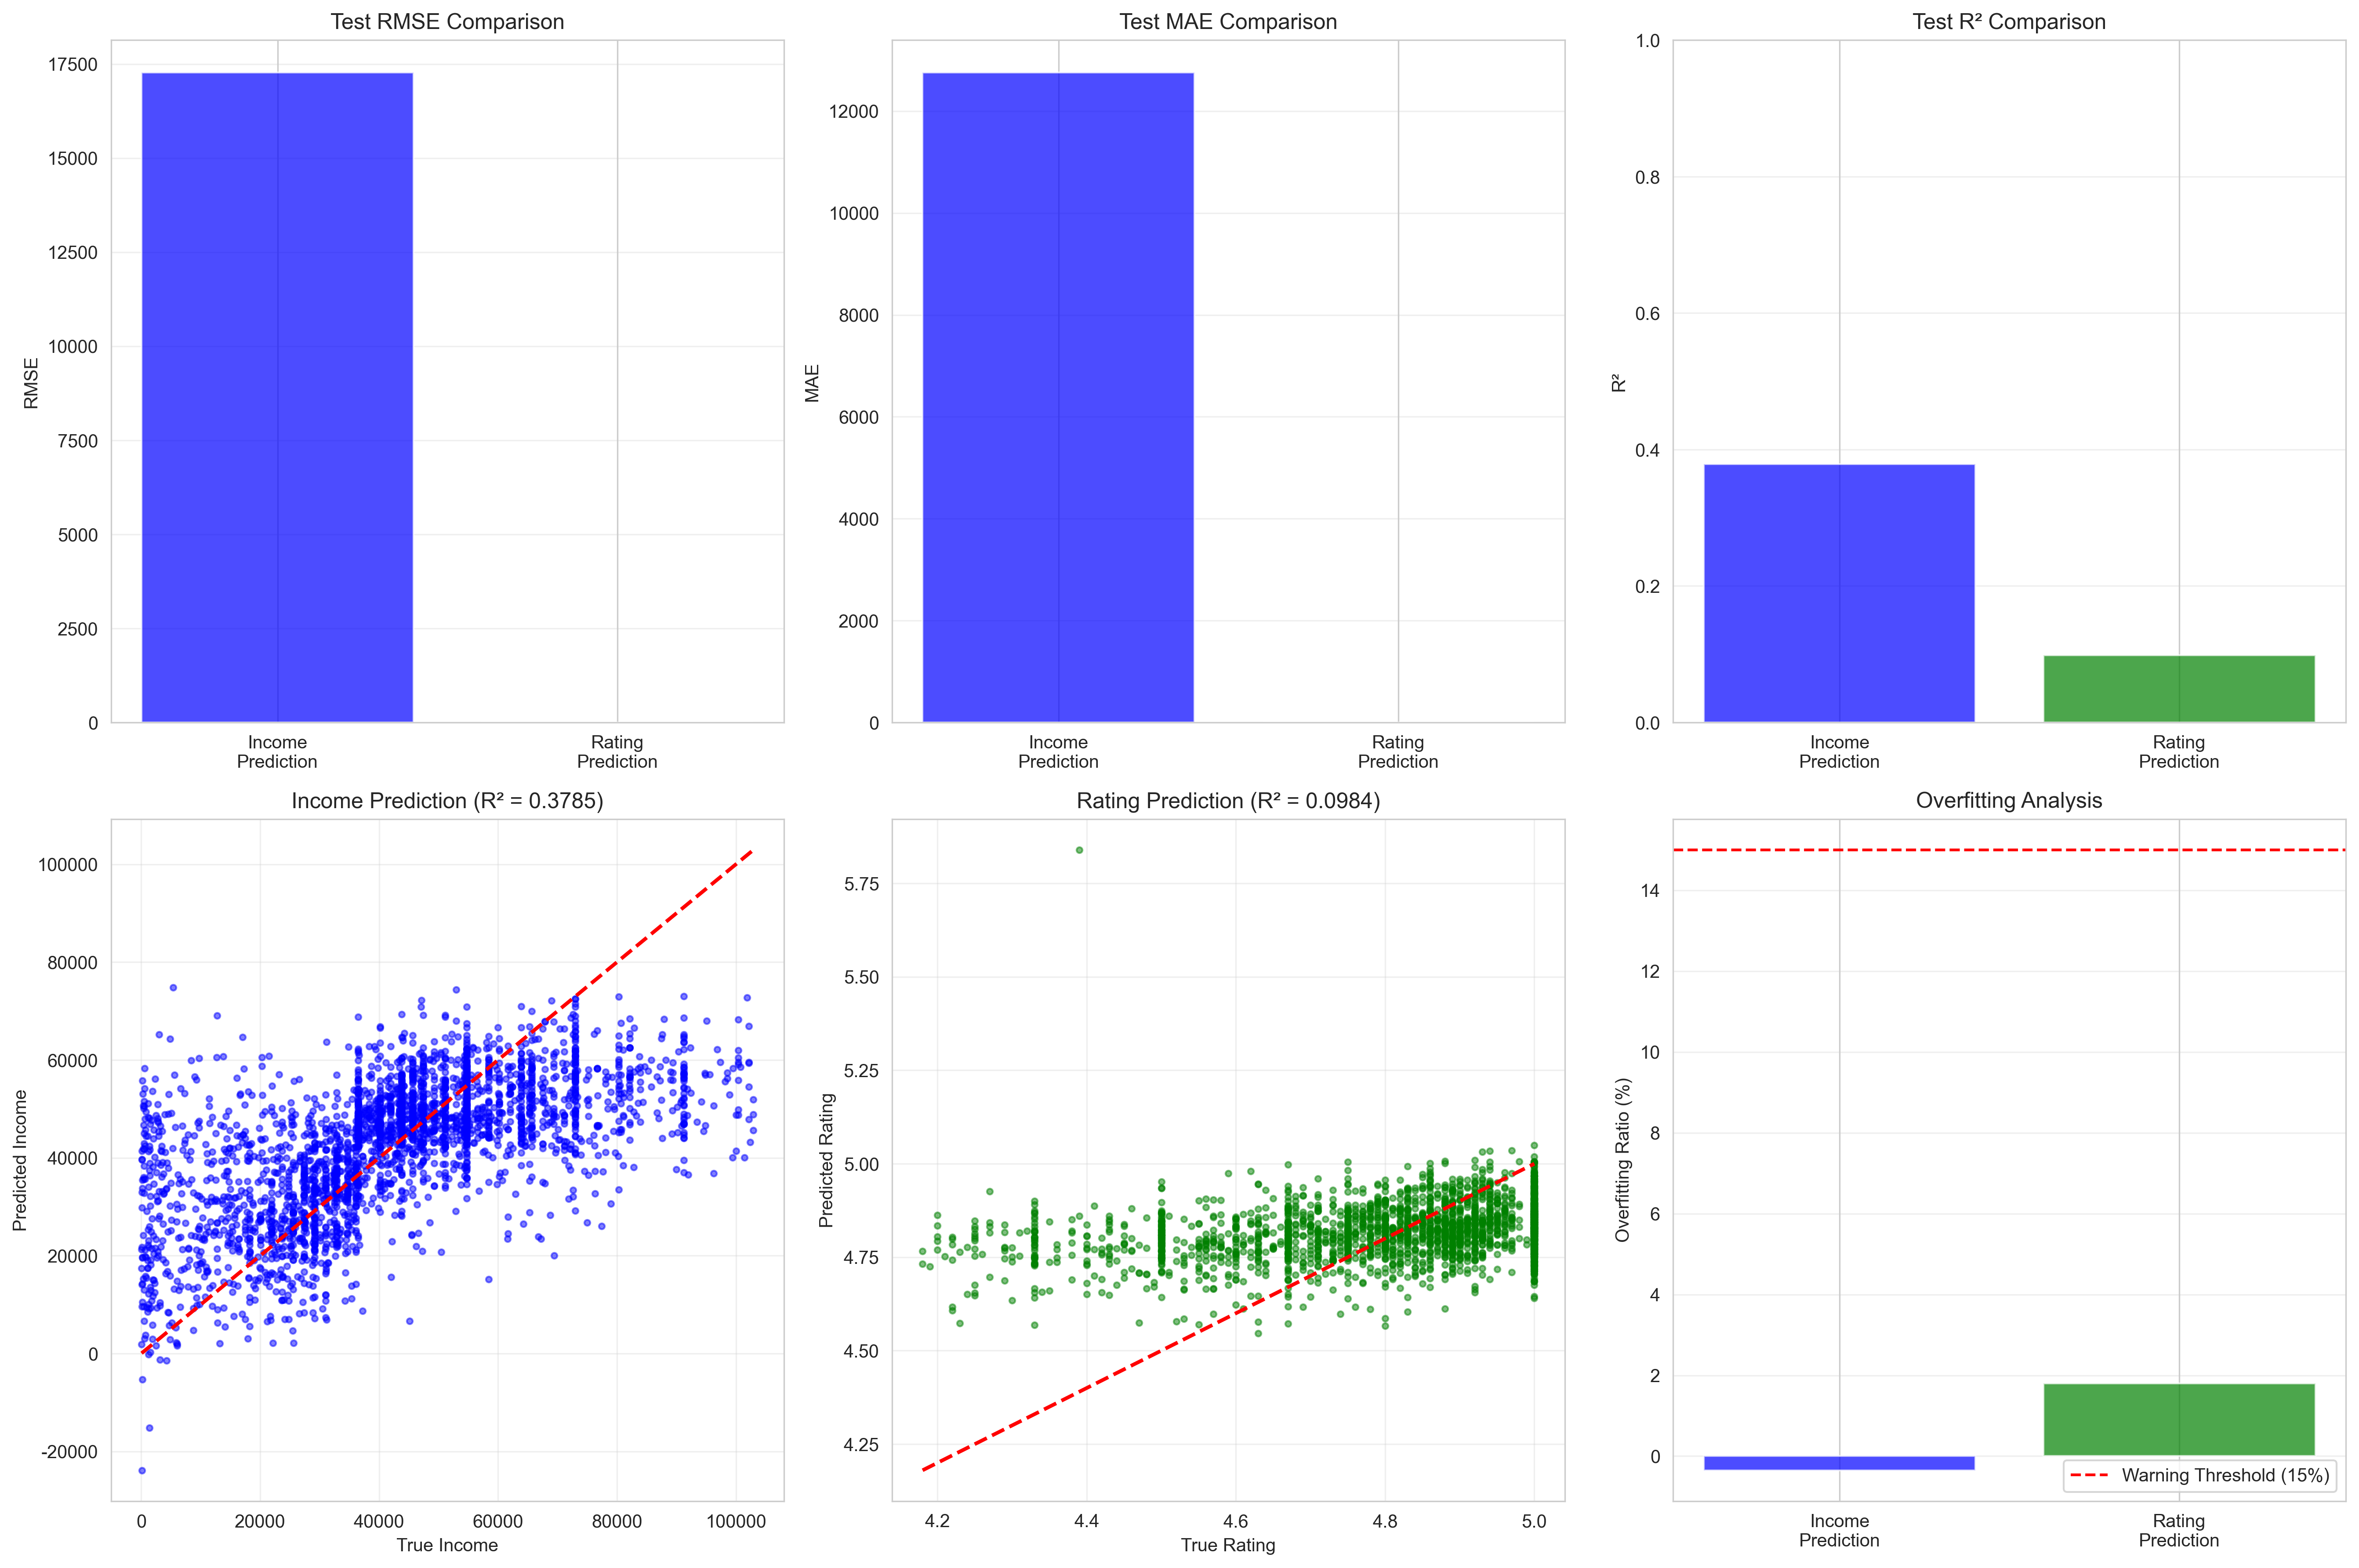

The data file committed next to this chart (first rows):
Task, Train_RMSE, Test_RMSE, Train_MAE, Test_MAE, Train_R², Test_R², Train_Size, Test_Size, Features
Income Prediction, 17333, 17272, 12795, 12755, 0.3915, 0.3785, 12152, 3039, 140
Rating Prediction, 0.1777, 0.1809, 0.1414, 0.1425, 0.1331, 0.09841, 10480, 2620, 145
